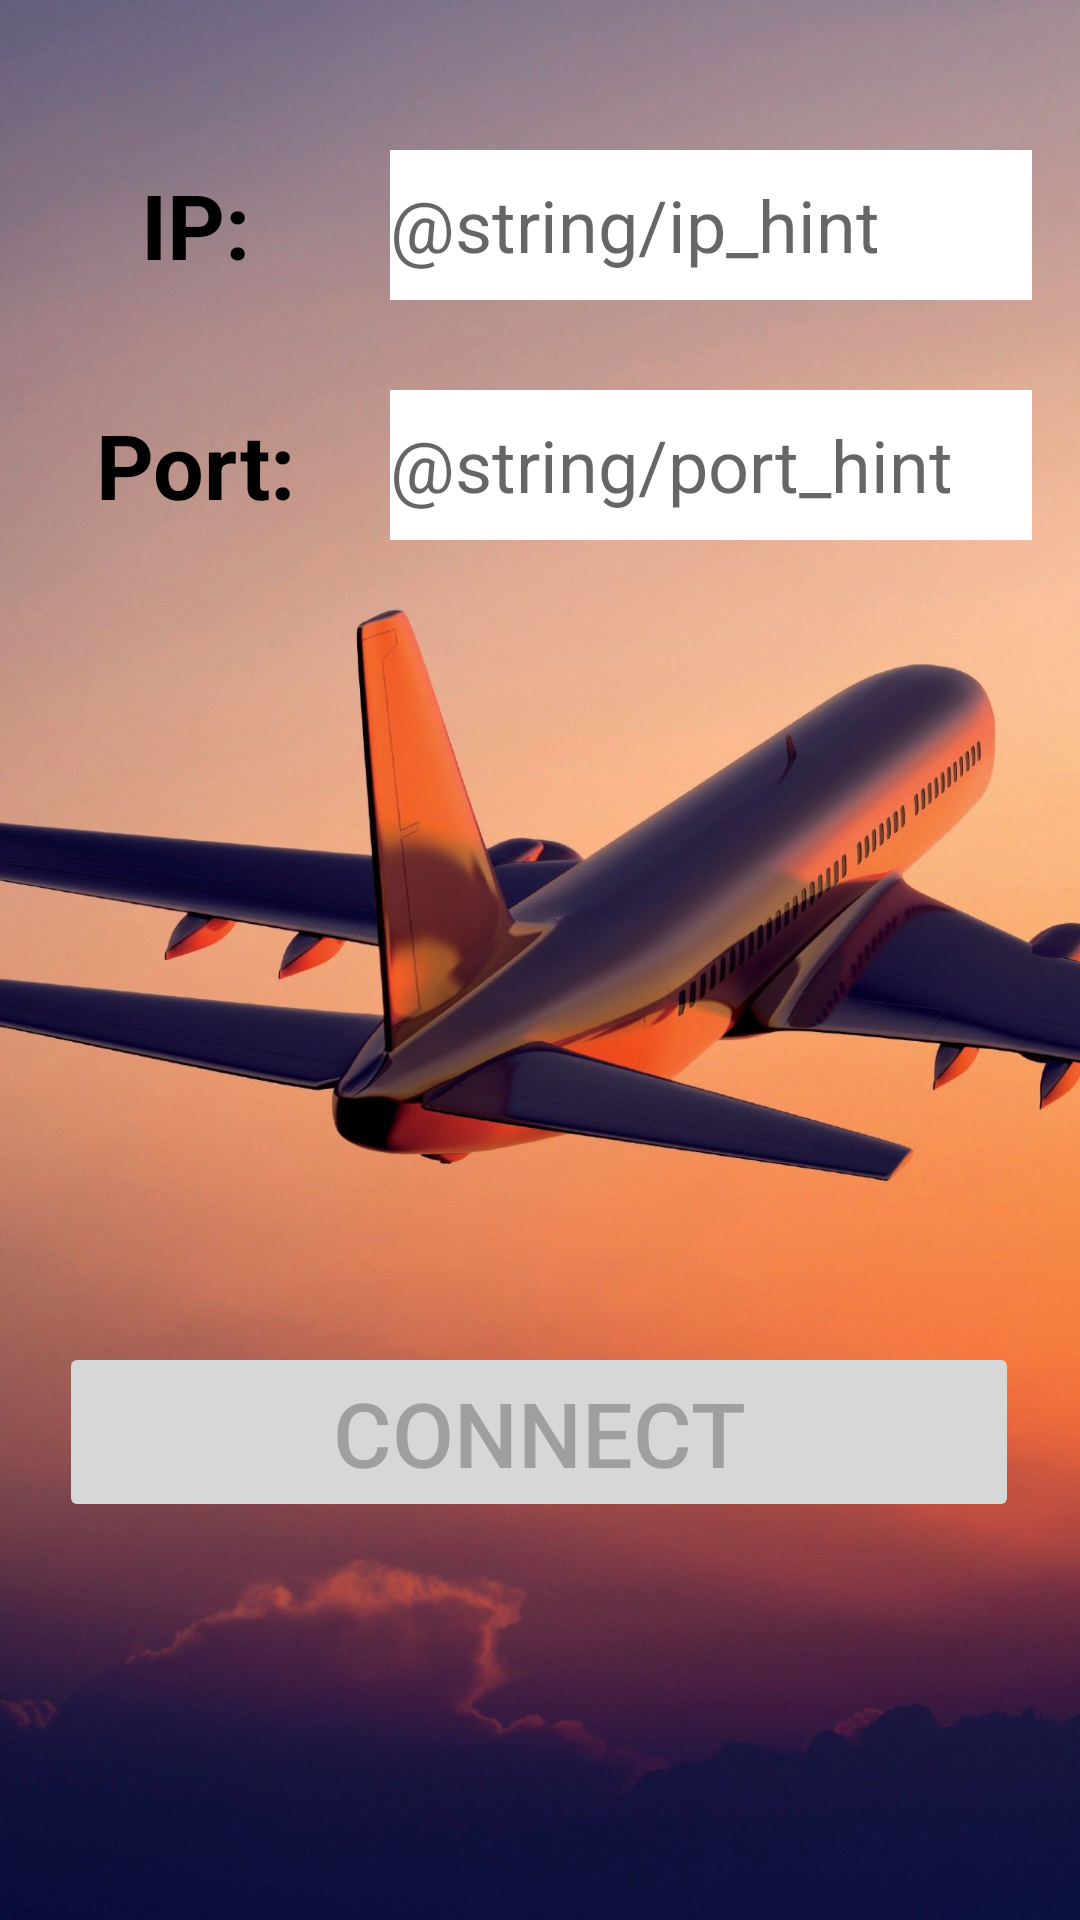

The Android layout XML behind this screen, and the referenced resources:
<!-- AndroidManifest.xml: application theme AppTheme -->
<!-- res/layout/activity_main.xml -->
<?xml version="1.0" encoding="utf-8"?>
<androidx.constraintlayout.widget.ConstraintLayout

    xmlns:android="http://schemas.android.com/apk/res/android"
    xmlns:app="http://schemas.android.com/apk/res-auto"
    xmlns:tools="http://schemas.android.com/tools"
    android:layout_width="match_parent"
    android:layout_height="match_parent"
    android:background="@drawable/plane_background"
    tools:context=".view.MainActivity">

    <TextView
        android:id="@+id/text_ip"
        android:layout_width="90dp"
        android:layout_height="50dp"
        android:layout_marginStart="20dp"
        android:layout_marginLeft="8dp"
        android:layout_marginTop="50dp"
        android:layout_gravity="center|end"
        android:gravity="center|end"
        android:text="@string/show_ip_msg"
        android:textColor="@color/black"
        android:textAlignment="center"
        android:textSize="30sp"
        android:textStyle="bold"
        app:layout_constraintStart_toStartOf="parent"
        app:layout_constraintTop_toTopOf="parent" />

    <TextView
        android:id="@+id/text_port"
        android:layout_width="90dp"
        android:layout_height="50dp"
        android:layout_marginStart="20dp"
        android:layout_marginLeft="8dp"
        android:layout_marginTop="30dp"
        android:layout_gravity="center|end"
        android:gravity="center|end"
        android:text="@string/show_port_msg"
        android:textColor="@color/black"
        android:textAlignment="center"
        android:textSize="30sp"
        android:textStyle="bold"
        app:layout_constraintStart_toStartOf="parent"
        app:layout_constraintTop_toBottomOf="@+id/text_ip" />

    <EditText
        android:id="@+id/input_ip"
        android:layout_width="0dp"
        android:layout_height="50dp"
        android:layout_marginStart="20dp"
        android:layout_marginLeft="8dp"
        android:layout_marginTop="50dp"
        android:layout_marginEnd="16dp"
        android:background="@color/white"
        android:ems="10"
        android:inputType="phone"
        android:textSize="24sp"
        android:textColor="@color/black"
        android:hint="@string/ip_hint"
        app:layout_constraintEnd_toEndOf="parent"
        app:layout_constraintStart_toEndOf="@+id/text_ip"
        app:layout_constraintTop_toTopOf="parent"
        android:layout_marginRight="16dp"
        android:autofillHints="IP Address" />

    <EditText
        android:id="@+id/input_port"
        android:layout_width="0dp"
        android:layout_height="50dp"
        android:layout_marginStart="20dp"
        android:layout_marginLeft="8dp"
        android:layout_marginTop="30dp"
        android:layout_marginEnd="16dp"
        android:background="@color/white"
        android:ems="10"
        android:inputType="number"
        android:textSize="24sp"
        android:hint="@string/port_hint"
        app:layout_constraintEnd_toEndOf="parent"
        app:layout_constraintHorizontal_bias="0.0"
        app:layout_constraintStart_toEndOf="@+id/text_port"
        app:layout_constraintTop_toBottomOf="@+id/input_ip"
        android:layout_marginRight="16dp"
        android:autofillHints="Port Number" />

    <Button
        android:id="@+id/connect"
        android:layout_width="320dp"
        android:layout_height="60dp"
        android:enabled="false"
        android:text="@string/button_connect"
        android:textSize="30sp"
        app:layout_constraintBottom_toBottomOf="parent"
        app:layout_constraintEnd_toEndOf="parent"
        app:layout_constraintHorizontal_bias="0.494"
        app:layout_constraintStart_toStartOf="parent"
        app:layout_constraintTop_toBottomOf="@+id/input_port"
        app:layout_constraintVertical_bias="0.668" />

</androidx.constraintlayout.widget.ConstraintLayout>
<!-- resources referenced by this layout -->
<resources>
  <color name="black">#FF000000</color>
  <color name="white">#FFFFFFFF</color>
  <!-- drawable plane_background: jpg bitmap (drawable, 185862 bytes) -->
  <string name="button_connect">Connect</string>
  <string name="show_ip_msg">IP:</string>
  <string name="show_port_msg">Port:</string>
</resources>
